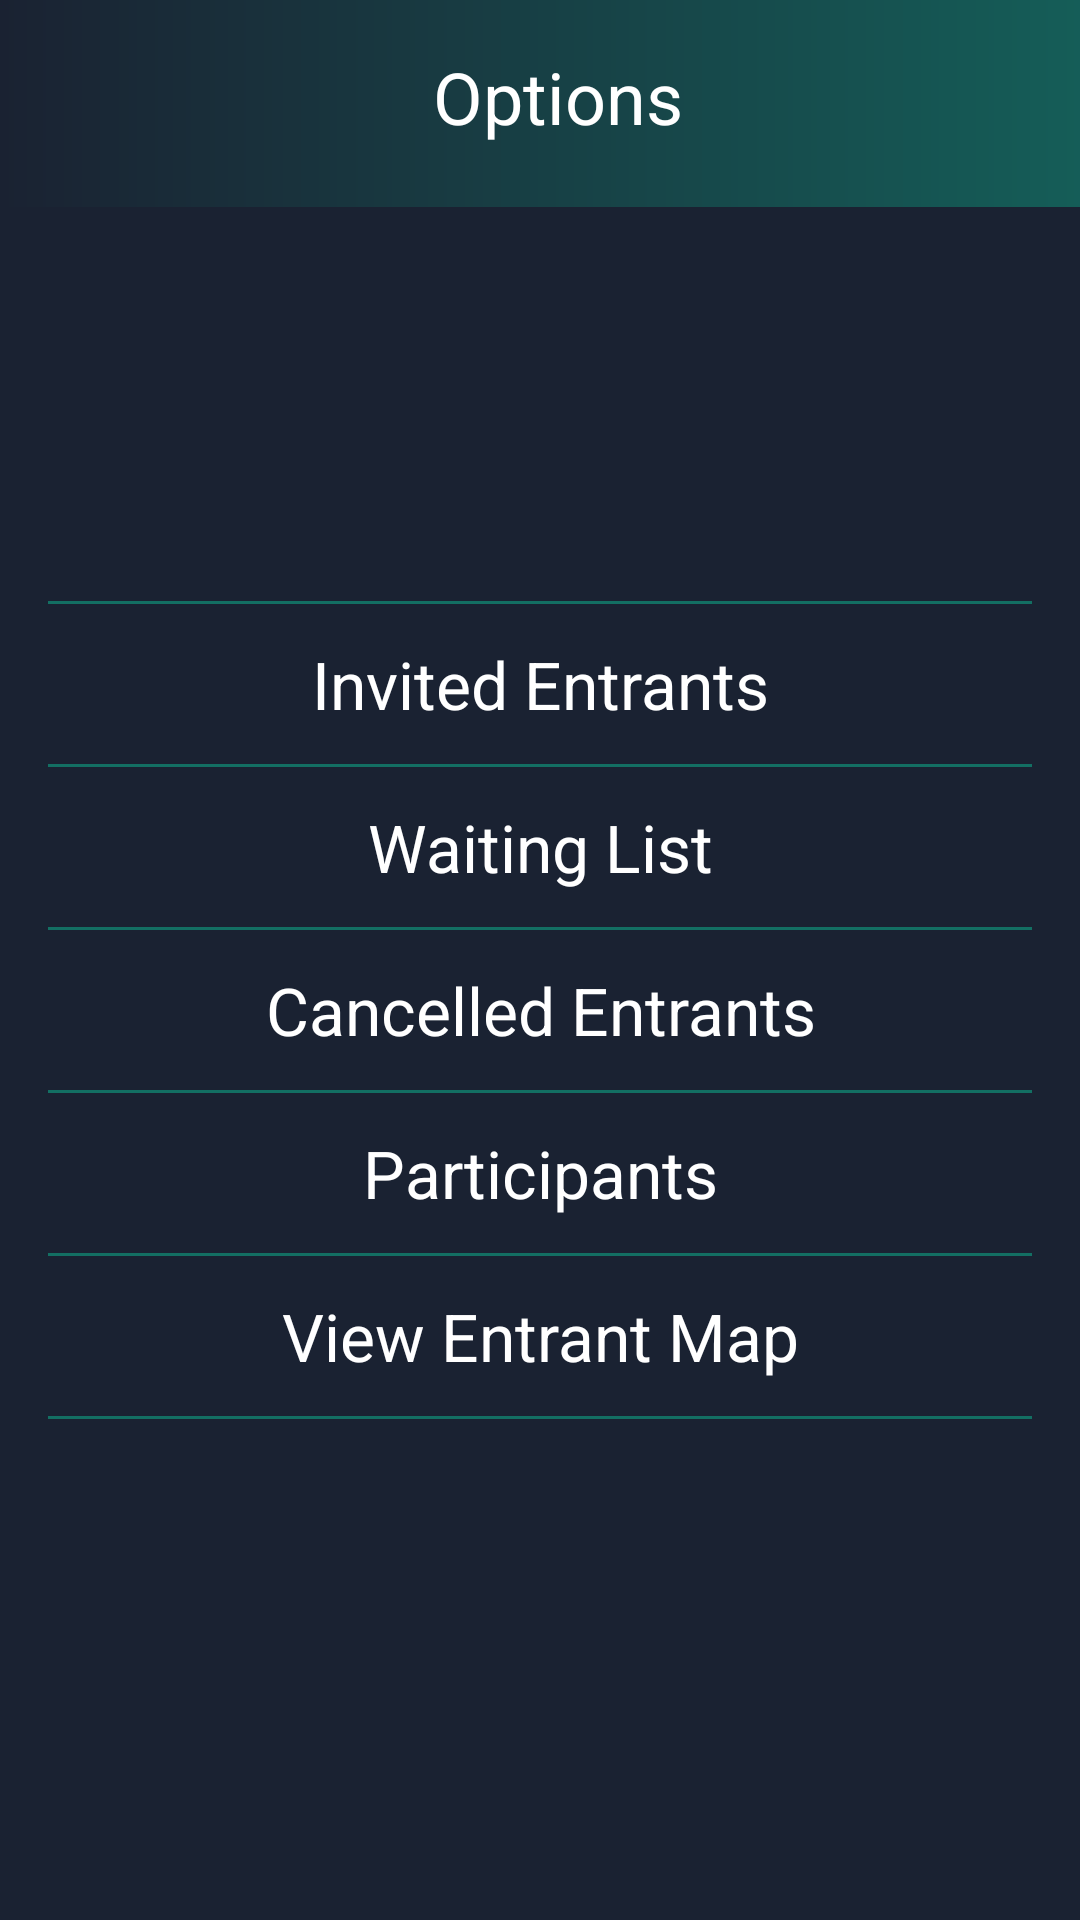

Layout XML and referenced resources for this Android screen:
<!-- AndroidManifest.xml: application theme Theme.Hive -->
<!-- res/layout/activity_optionspage.xml -->
<?xml version="1.0" encoding="utf-8"?>
<androidx.constraintlayout.widget.ConstraintLayout xmlns:android="http://schemas.android.com/apk/res/android"
    xmlns:app="http://schemas.android.com/apk/res-auto"
    android:layout_width="match_parent"
    android:layout_height="match_parent"
    xmlns:tools="http://schemas.android.com/tools">

    <View
        android:id="@+id/gradientView"
        android:layout_width="468dp"
        android:layout_height="69dp"
        android:layout_alignParentTop="true"
        android:background="@drawable/gradient_background"
        tools:ignore="MissingConstraints"
        tools:layout_editor_absoluteY="0dp" />

    
    <ImageButton
        android:id="@+id/back_button"
        android:layout_width="48dp"
        android:layout_height="48dp"
        android:layout_margin="16dp"
        android:background="@android:color/transparent"
        android:contentDescription="Back Button"
        app:srcCompat="@drawable/ic_back_arrow"
        app:layout_constraintTop_toTopOf="parent"
        app:layout_constraintStart_toStartOf="parent" />

    
    <TextView
        android:id="@+id/options_title"
        android:layout_width="wrap_content"
        android:layout_height="wrap_content"
        android:layout_marginTop="16dp"
        android:text="Options"
        android:textColor="@color/white"
        android:textSize="24sp"
        app:layout_constraintEnd_toEndOf="parent"
        app:layout_constraintHorizontal_bias="0.378"
        app:layout_constraintStart_toEndOf="@id/back_button"
        app:layout_constraintTop_toTopOf="parent" />

    
    <LinearLayout
        android:id="@+id/options_container"
        android:layout_width="match_parent"
        android:layout_height="wrap_content"
        android:layout_marginTop="136dp"
        android:orientation="vertical"
        android:padding="16dp"
        app:layout_constraintEnd_toEndOf="parent"
        app:layout_constraintHorizontal_bias="0.0"
        app:layout_constraintStart_toStartOf="parent"
        app:layout_constraintTop_toBottomOf="@+id/options_title">

        <View
            android:layout_width="match_parent"
            android:layout_height="1dp"
            android:background="@color/mainGreen" />

        <TextView
            android:id="@+id/invited_entrants_btn"
            android:layout_width="match_parent"
            android:layout_height="wrap_content"
            android:padding="12dp"
            android:gravity="center"
            android:text="Invited Entrants"
            android:textColor="@color/white"
            android:textSize="22sp"
            android:clickable="true"
            android:focusable="true" />

        <View
            android:layout_width="match_parent"
            android:layout_height="1dp"
            android:background="@color/mainGreen" />

        <TextView
            android:id="@+id/waiting_list_btn"
            android:layout_width="match_parent"
            android:layout_height="wrap_content"
            android:padding="12dp"
            android:gravity="center"
            android:text="Waiting List"
            android:textColor="@color/white"
            android:textSize="22sp"
            android:clickable="true"
            android:focusable="true" />

        <View
            android:layout_width="match_parent"
            android:layout_height="1dp"
            android:background="@color/mainGreen" />

        <TextView
            android:id="@+id/cancelled_entrants_btn"
            android:layout_width="match_parent"
            android:layout_height="wrap_content"
            android:padding="12dp"
            android:gravity="center"
            android:text="Cancelled Entrants"
            android:textColor="@color/white"
            android:textSize="22sp"
            android:clickable="true"
            android:focusable="true" />

        <View
            android:layout_width="match_parent"
            android:layout_height="1dp"
            android:background="@color/mainGreen" />

        <TextView
            android:id="@+id/participants_btn"
            android:layout_width="match_parent"
            android:layout_height="wrap_content"
            android:padding="12dp"
            android:gravity="center"
            android:text="Participants"
            android:textColor="@color/white"
            android:textSize="22sp"
            android:clickable="true"
            android:focusable="true" />

        <View
            android:layout_width="match_parent"
            android:layout_height="1dp"
            android:background="@color/mainGreen" />

        <TextView
            android:id="@+id/view_entrant_map_btn"
            android:layout_width="match_parent"
            android:layout_height="wrap_content"
            android:padding="12dp"
            android:gravity="center"
            android:text="View Entrant Map"
            android:textColor="@color/white"
            android:textSize="22sp"
            android:clickable="true"
            android:focusable="true" />

        <View
            android:layout_width="match_parent"
            android:layout_height="1dp"
            android:background="@color/mainGreen" />
    </LinearLayout>
</androidx.constraintlayout.widget.ConstraintLayout>
<!-- resources referenced by this layout -->
<resources>
  <color name="mainGreen">#136F63</color>
  <color name="white">#FFFFFFFF</color>
  <!-- drawable gradient_background (drawable) -->
  <shape xmlns:android="http://schemas.android.com/apk/res/android">
      <gradient
          android:angle="0"
          android:startColor="#1A2232"
          android:endColor="#136F63"
          android:type="linear" />
  </shape>
  <style name="Theme.Hive" parent="Base.Theme.Hive" />
  <style name="Base.Theme.Hive" parent="Theme.Material3.DayNight.NoActionBar">
          
          
          <item name="android:windowBackground">@color/mainDark</item>
          <item name="android:editTextColor">@android:color/white</item>
          <item name="android:textColorHint">#74ADADAD</item>
      </style>
  <color name="mainDark">#1A2232</color>
</resources>
